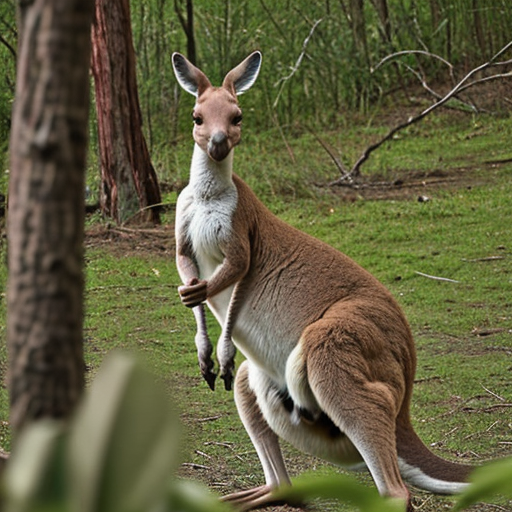
Generation parameters embedded in this image by AUTOMATIC1111 Stable Diffusion web UI or a fork of it (Forge, ...) (PNG 'parameters' text chunk):
kangaroo
Negative prompt: person, human, men, women, painting, cartoon, anime, comic
Steps: 20, Sampler: DPM++ 2M, Schedule type: Karras, CFG scale: 7, Seed: 1514057449, Size: 512x512, Model hash: 463d6a9fe8, Model: absolutereality_v181, VAE hash: 235745af8d, VAE: vae-ft-mse-840000-ema-pruned.ckpt, Version: v1.10.1